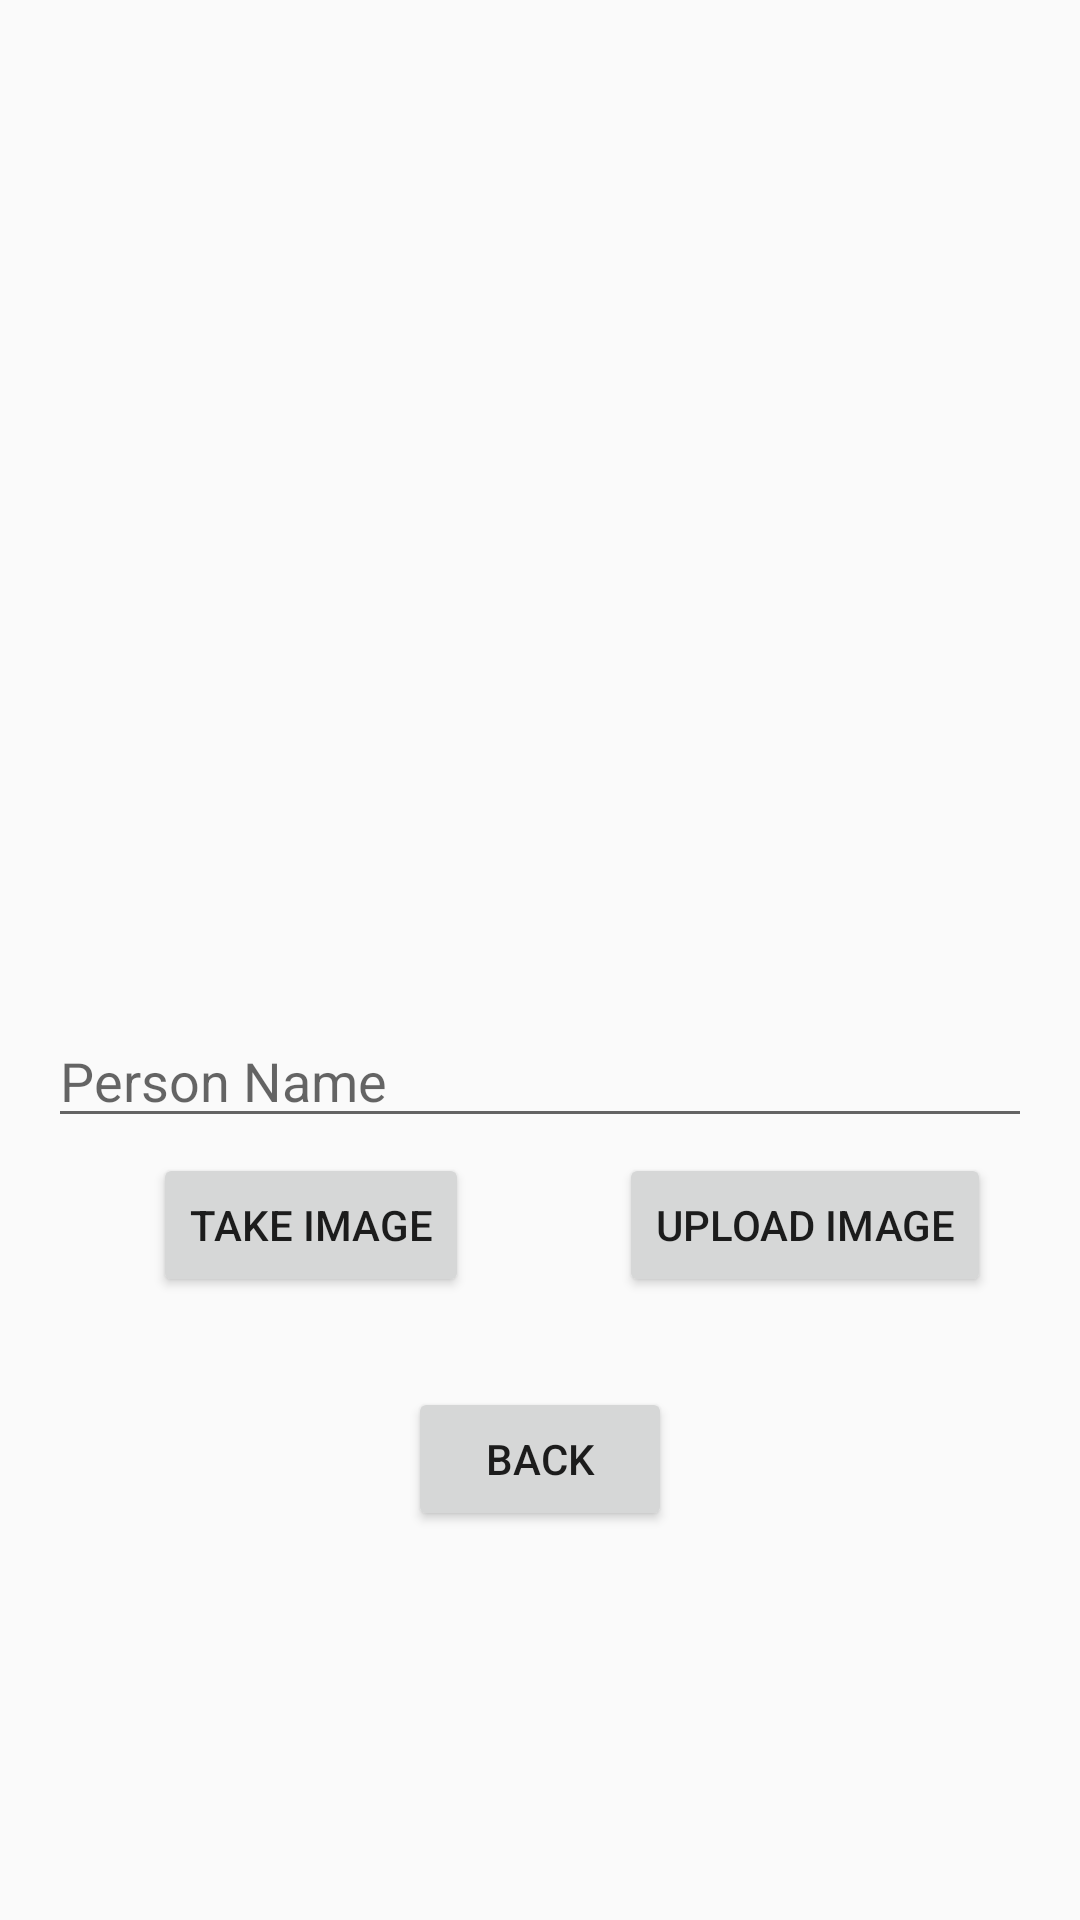

The Android layout XML behind this screen, and the referenced resources:
<!-- AndroidManifest.xml: application theme AppTheme -->
<!-- res/layout/activity_add_face.xml -->
<?xml version="1.0" encoding="utf-8"?>
<LinearLayout xmlns:android="http://schemas.android.com/apk/res/android"
    xmlns:tools="http://schemas.android.com/tools"
    android:layout_width="match_parent"
    android:layout_height="match_parent"
    tools:context="com.example.ianwa.distfr.AddFaceActivity"
    android:padding="@dimen/activity_vertical_margin"
    android:orientation="vertical">

    <TextView
        android:id="@+id/addFace_message"
        android:layout_width="wrap_content"
        android:layout_height="wrap_content"
        style="@style/mess"
        android:layout_gravity="center_horizontal"
        android:text="" />

    <ImageView
        android:layout_width="fill_parent"
        android:layout_height="270dp"
        android:id="@+id/addFace_iv" />

    <EditText
        android:id="@+id/p_name"
        android:layout_width="match_parent"
        android:layout_height="wrap_content"
        android:inputType="textPersonName"
        android:hint="@string/pers"
        android:layout_marginTop="@dimen/margin_prompt"
        android:maxLines="1"/>

    <LinearLayout
        android:layout_width="match_parent"
        android:layout_height="wrap_content"
        android:layout_marginTop="5dp">

        <Button
            android:layout_width="wrap_content"
            android:layout_height="wrap_content"
            android:layout_gravity="center_horizontal"
            android:layout_marginTop="@dimen/margin_button"
            android:layout_marginStart="35dp"
            android:id="@+id/addFace_take"
            android:text="@string/take" />

        <Button
            android:layout_width="wrap_content"
            android:layout_height="wrap_content"
            android:layout_gravity="center_horizontal"
            android:layout_marginTop="@dimen/margin_button"
            android:text="@string/up"
            android:id="@+id/upload"
            android:layout_marginStart="50dp"
            android:onClick="onUploadClicked"/>

    </LinearLayout>

    <Button
        android:layout_width="wrap_content"
        android:layout_height="wrap_content"
        android:layout_gravity="center_horizontal"
        android:layout_marginTop="@dimen/margin_button"
        android:text="@string/back"
        android:onClick="onBackClicked"/>

</LinearLayout>
<!-- resources referenced by this layout -->
<resources>
  <dimen name="activity_vertical_margin">16dp</dimen>
  <dimen name="margin_button">15dp</dimen>
  <dimen name="margin_prompt">25dp</dimen>
  <string name="back">Back</string>
  <string name="pers">Person Name</string>
  <string name="take">Take Image</string>
  <string name="up">Upload Image</string>
  <style name="mess">
          <item name="android:textSize">20sp</item>
          <item name="android:textColor">#dd0000</item>
      </style>
  <style name="AppTheme" parent="Theme.AppCompat.Light.DarkActionBar">
          
          <item name="colorPrimary">@color/colorPrimary</item>
          <item name="colorPrimaryDark">@color/colorPrimaryDark</item>
          <item name="colorAccent">@color/colorAccent</item>
      </style>
  <!-- not gathered from this repository: default colours our renderer supplied (Android Studio template values) -->
  <color name="colorPrimary">#FF6200EE</color>
  <color name="colorPrimaryDark">#FF3700B3</color>
  <color name="colorAccent">#FF03DAC5</color>
</resources>
